Run: headless pygame with SDL's dummy video driver; simulated clock (each Clock.tick advances the game by its frame time, no real sleeping); random seed 0; keys injected as events and as key.get_pressed() state; no mouse input.
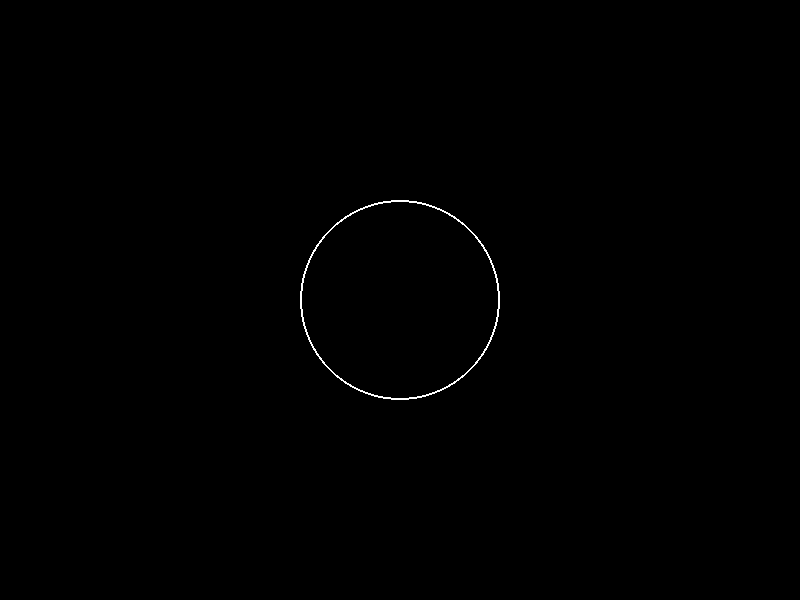
Frame 1 of 4 · flips 1–60 · no input
Frame 2 of 4 · flips 61–180 · tapped SPACE, RETURN · held RIGHT (→), D · screen unchanged from frame 1, image omitted
Frame 3 of 4 · flips 181–300 · held DOWN (↓), S · screen unchanged from frame 2, image omitted
Frame 4 of 4 · flips 301–420 · held LEFT (←), A, UP (↑), W · screen unchanged from frame 3, image omitted

The pygame program that drew these frames:

import pygame
import sys
import math

pygame.init()

width, height = 800, 600
screen = pygame.display.set_mode((width, height))
pygame.display.set_caption("Circle Drawing")

black = (0, 0, 0)
white = (255, 255, 255)

center_x, center_y = width // 2, height // 2

radius = 100

while True:
    for event in pygame.event.get():
        if event.type == pygame.QUIT:
            pygame.quit()
            sys.exit()

    screen.fill(black)

    pygame.draw.circle(screen, white, (center_x, center_y), radius, 2)

    pygame.display.flip()

pygame.quit()
